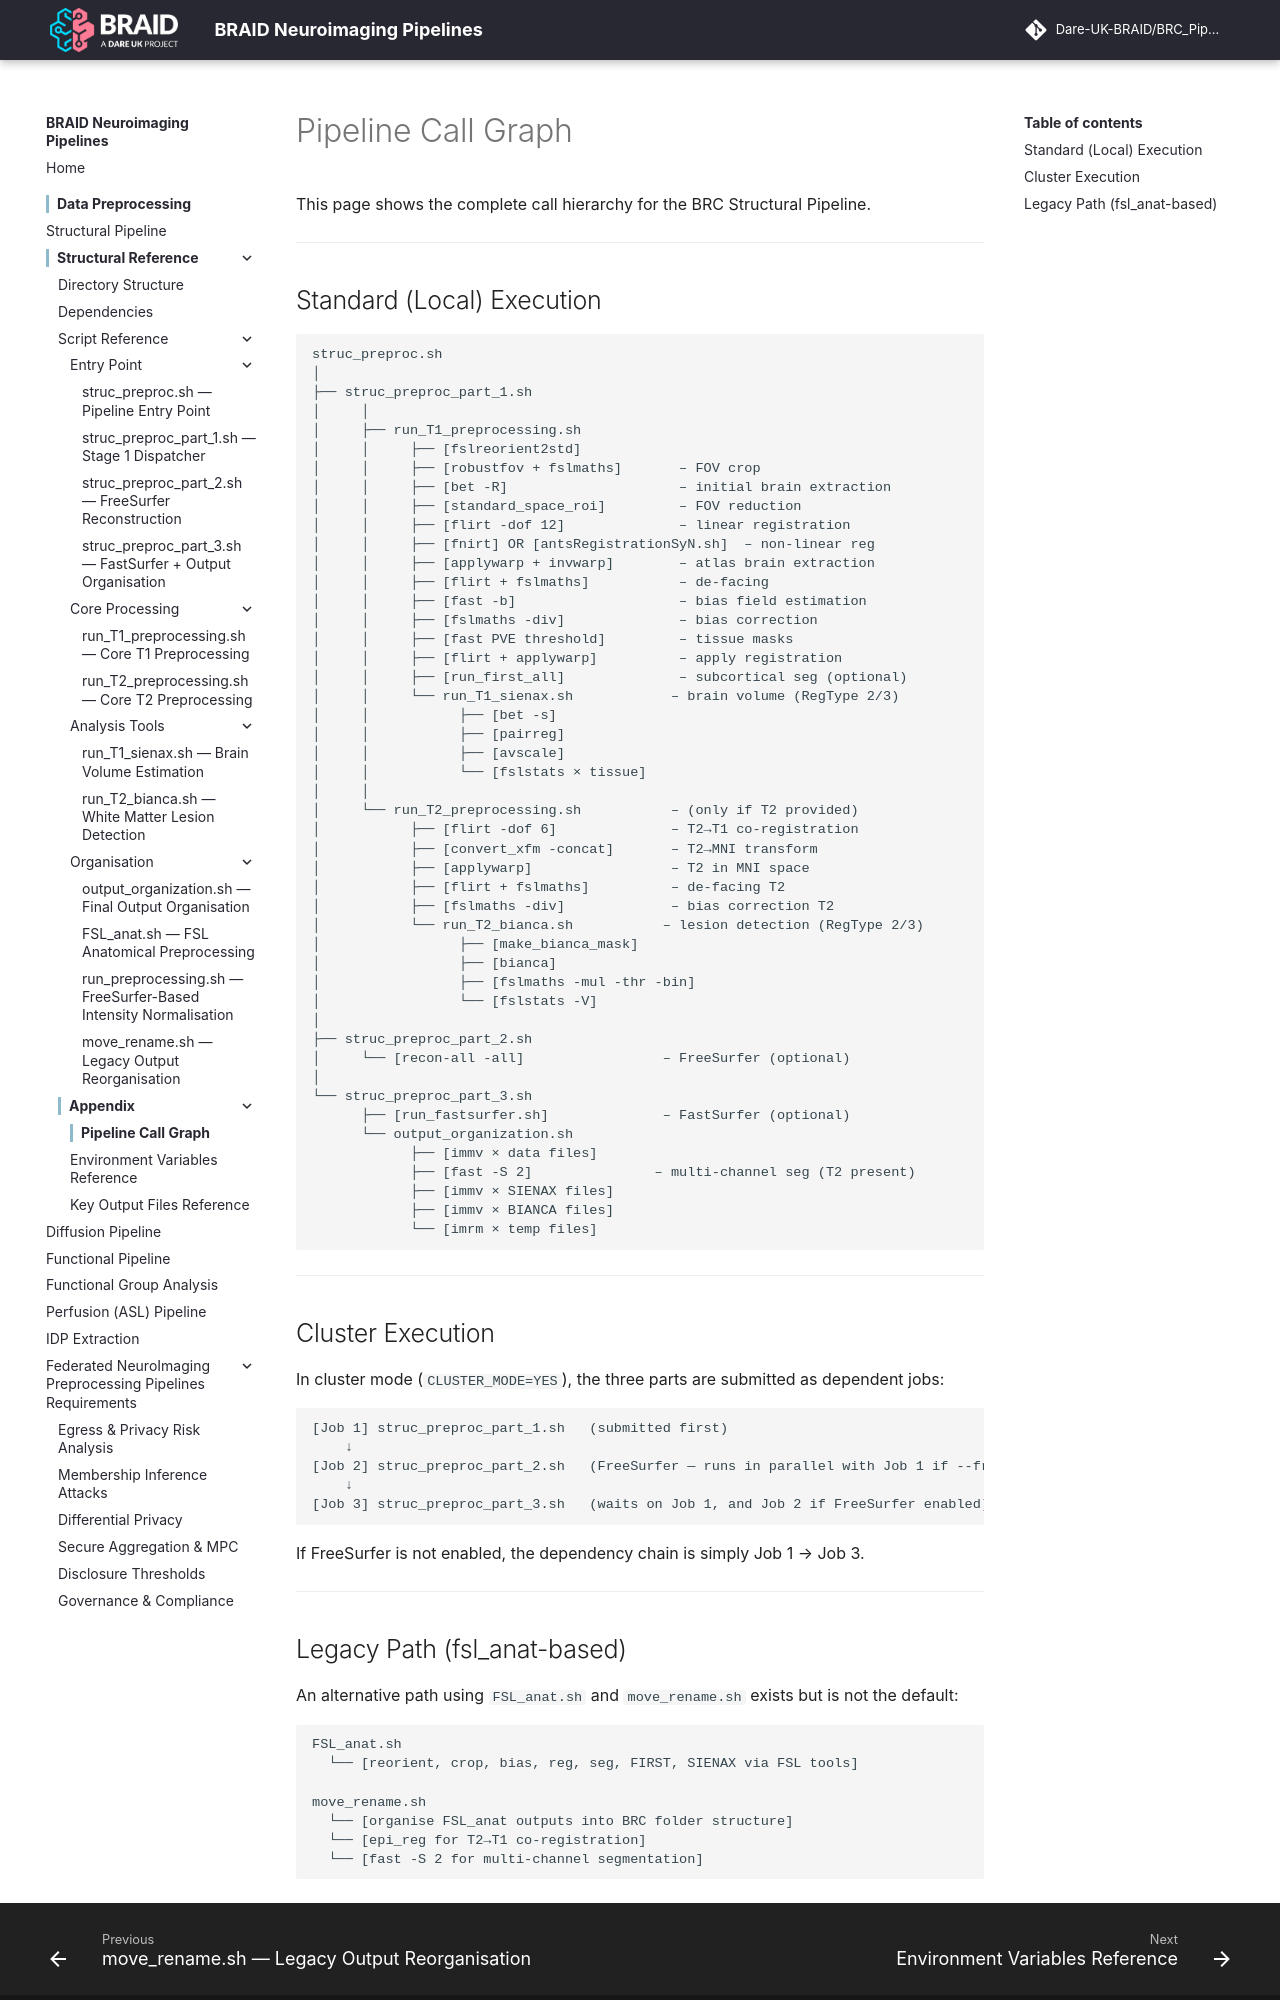

repository: Dare-UK-BRAID/BRC_Pipeline · page: appendix/call-graph/index.html · generator: mkdocs

# Pipeline Call Graph

This page shows the complete call hierarchy for the BRC Structural Pipeline.

---

## Standard (Local) Execution

```
struc_preproc.sh
│
├── struc_preproc_part_1.sh
│     │
│     ├── run_T1_preprocessing.sh
│     │     ├── [fslreorient2std]
│     │     ├── [robustfov + fslmaths]       – FOV crop
│     │     ├── [bet -R]                     – initial brain extraction
│     │     ├── [standard_space_roi]         – FOV reduction
│     │     ├── [flirt -dof 12]              – linear registration
│     │     ├── [fnirt] OR [antsRegistrationSyN.sh]  – non-linear reg
│     │     ├── [applywarp + invwarp]        – atlas brain extraction
│     │     ├── [flirt + fslmaths]           – de-facing
│     │     ├── [fast -b]                    – bias field estimation
│     │     ├── [fslmaths -div]              – bias correction
│     │     ├── [fast PVE threshold]         – tissue masks
│     │     ├── [flirt + applywarp]          – apply registration
│     │     ├── [run_first_all]              – subcortical seg (optional)
│     │     └── run_T1_sienax.sh            – brain volume (RegType 2/3)
│     │           ├── [bet -s]
│     │           ├── [pairreg]
│     │           ├── [avscale]
│     │           └── [fslstats × tissue]
│     │
│     └── run_T2_preprocessing.sh           – (only if T2 provided)
│           ├── [flirt -dof 6]              – T2→T1 co-registration
│           ├── [convert_xfm -concat]       – T2→MNI transform
│           ├── [applywarp]                 – T2 in MNI space
│           ├── [flirt + fslmaths]          – de-facing T2
│           ├── [fslmaths -div]             – bias correction T2
│           └── run_T2_bianca.sh           – lesion detection (RegType 2/3)
│                 ├── [make_bianca_mask]
│                 ├── [bianca]
│                 ├── [fslmaths -mul -thr -bin]
│                 └── [fslstats -V]
│
├── struc_preproc_part_2.sh
│     └── [recon-all -all]                 – FreeSurfer (optional)
│
└── struc_preproc_part_3.sh
      ├── [run_fastsurfer.sh]              – FastSurfer (optional)
      └── output_organization.sh
            ├── [immv × data files]
            ├── [fast -S 2]               – multi-channel seg (T2 present)
            ├── [immv × SIENAX files]
            ├── [immv × BIANCA files]
            └── [imrm × temp files]
```

---

## Cluster Execution

In cluster mode (`CLUSTER_MODE=YES`), the three parts are submitted as dependent jobs:

```
[Job 1] struc_preproc_part_1.sh   (submitted first)
    ↓
[Job 2] struc_preproc_part_2.sh   (FreeSurfer — runs in parallel with Job 1 if --freesurfer)
    ↓
[Job 3] struc_preproc_part_3.sh   (waits on Job 1, and Job 2 if FreeSurfer enabled)
```

If FreeSurfer is not enabled, the dependency chain is simply Job 1 → Job 3.

---
